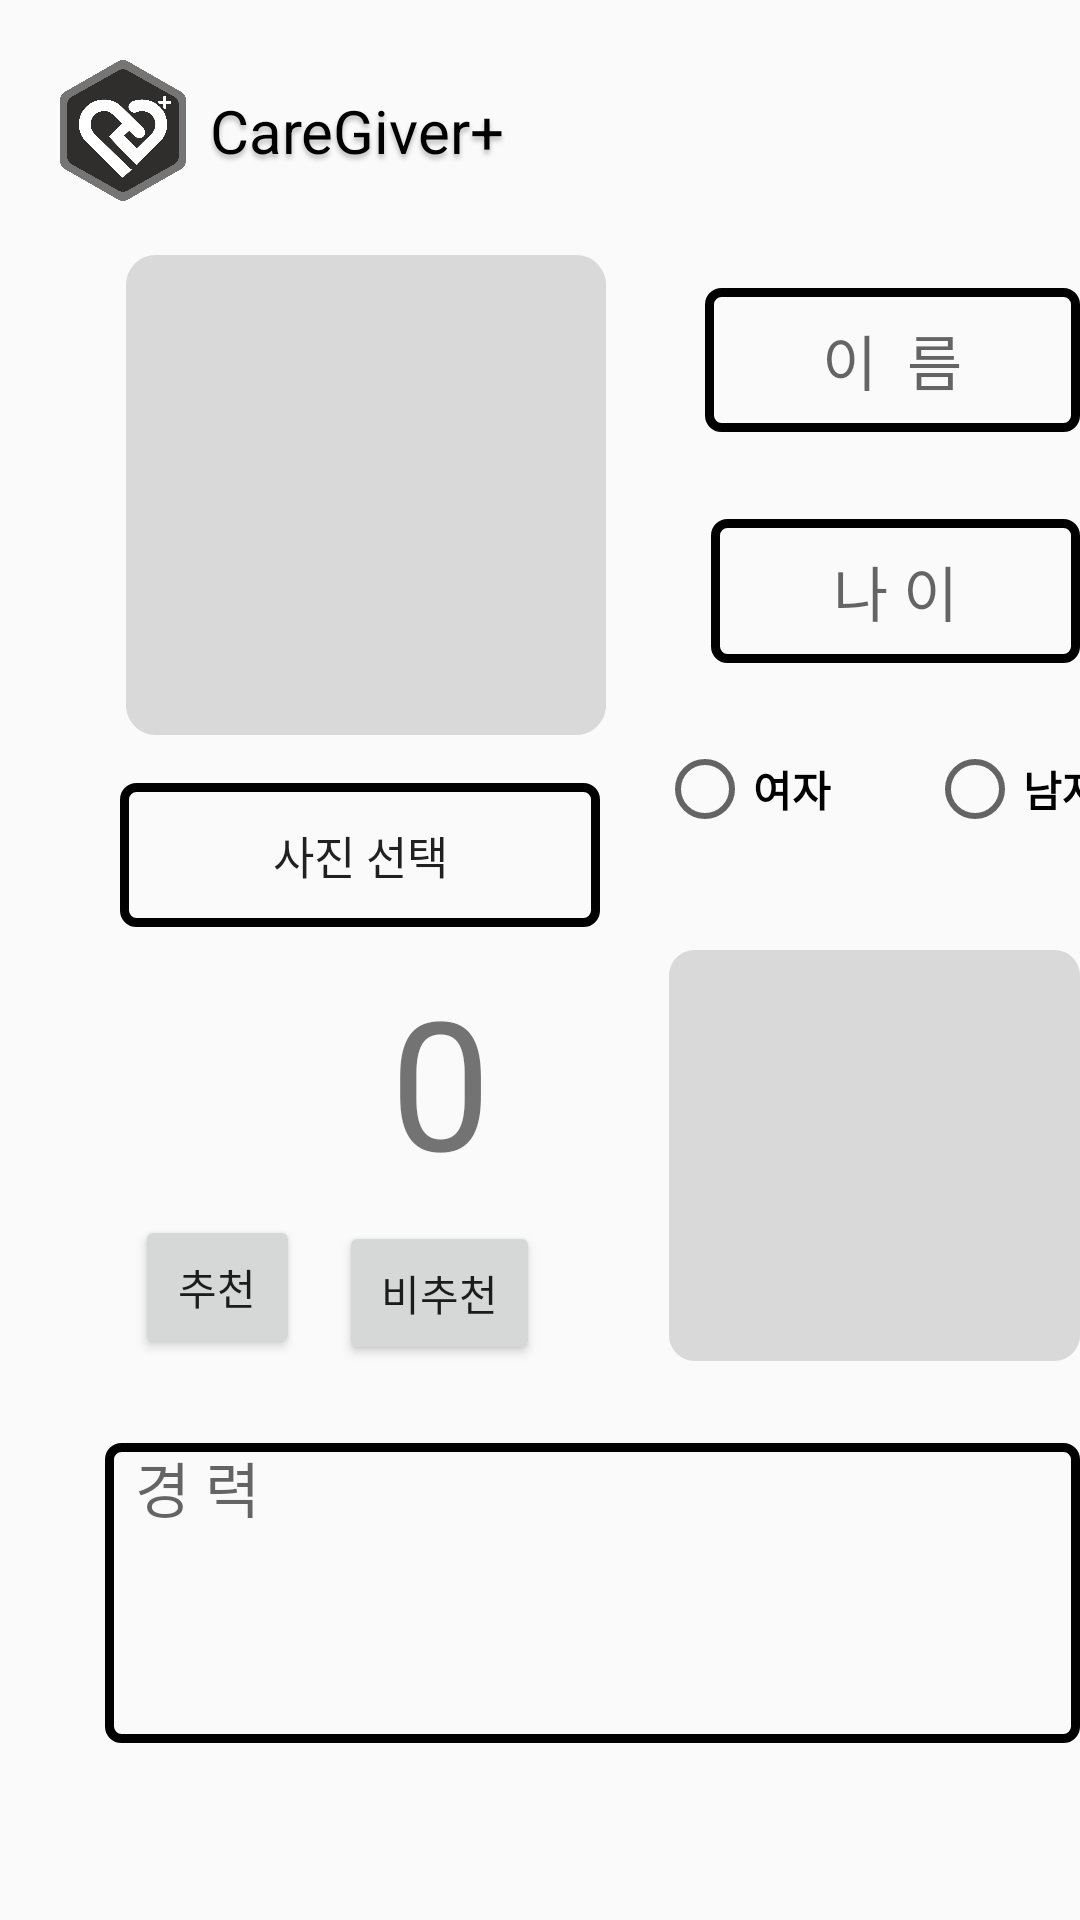

Reconstruct the res/layout file that produces this screen, plus the resources it refers to.
<!-- AndroidManifest.xml: application theme Theme.Caregiver -->
<!-- res/layout/mapcompanion_info.xml -->
<?xml version="1.0" encoding="utf-8"?>
<RelativeLayout xmlns:android="http://schemas.android.com/apk/res/android"
    android:layout_width="match_parent"
    android:layout_height="match_parent"
    xmlns:app="http://schemas.android.com/apk/res-auto"
    xmlns:tools="http://schemas.android.com/tools">

    
    <ImageView
        android:layout_width="42dp"
        android:layout_height="47dp"
        android:layout_alignParentStart="true"
        android:layout_alignParentLeft="true"
        android:layout_alignParentTop="true"
        android:layout_marginStart="20dp"
        android:layout_marginLeft="20dp"
        android:layout_marginTop="20dp"
        android:background="@drawable/icon"
        android:clipToOutline="true" />

    

    <TextView
        android:layout_width="wrap_content"
        android:layout_height="wrap_content"
        android:layout_alignParentStart="true"
        android:layout_alignParentLeft="true"
        android:layout_alignParentTop="true"
        android:layout_marginStart="70dp"
        android:layout_marginLeft="70dp"
        android:layout_marginTop="30dp"
        android:gravity="top"
        android:text="@string/caregiver_"
        android:textAppearance="@style/caregiver_mini" />

    


    


    <ImageView
        android:id="@+id/certification"
        android:layout_width="160dp"
        android:layout_height="160dp"
        android:layout_alignParentStart="true"
        android:layout_alignParentTop="true"
        android:layout_marginStart="223dp"
        android:layout_marginTop="305dp"
        android:adjustViewBounds="true"
        android:maxWidth="200dp"
        android:maxHeight="200dp"
        android:onClick="onClick"
        android:src="@drawable/signup_button"
        tools:ignore="SpeakableTextPresentCheck" />

    <ImageView
        android:id="@+id/user_image"
        android:layout_width="160dp"
        android:layout_height="160dp"
        android:layout_alignParentStart="true"
        android:layout_alignParentTop="true"
        android:layout_marginStart="42dp"
        android:layout_marginTop="85dp"
        android:adjustViewBounds="true"
        android:maxWidth="200dp"
        android:maxHeight="200dp"
        android:onClick="onClick"
        android:src="@drawable/signup_button"
        tools:ignore="SpeakableTextPresentCheck" />

    <Button
        android:id="@+id/btn_UploadPicture"
        android:layout_width="160dp"
        android:layout_height="48dp"
        android:layout_alignParentStart="true"
        android:layout_alignParentTop="true"
        android:layout_gravity="center"
        android:layout_marginStart="40dp"
        android:layout_marginTop="261dp"
        android:background="@drawable/stroke"
        android:onClick="onClick"
        android:text="사진 선택"
        android:textSize="15sp" />

    <EditText
        android:id="@+id/name"
        android:layout_width="142dp"
        android:layout_height="48dp"
        android:layout_alignParentLeft="true"
        android:layout_alignParentTop="true"
        android:layout_marginLeft="235dp"
        android:layout_marginTop="96dp"
        android:background="@drawable/stroke"
        android:elevation="4dp"
        android:hint="이  름"
        android:textAlignment="center"
        android:textSize="20dp" />


    

    <EditText
        android:id="@+id/age"
        android:layout_width="142dp"
        android:layout_height="48dp"
        android:layout_alignParentLeft="true"
        android:layout_alignParentTop="true"
        android:layout_marginLeft="237dp"
        android:layout_marginTop="173dp"
        android:background="@drawable/stroke"
        android:elevation="4dp"
        android:hint="나 이"
        android:textAlignment="center"
        android:textSize="20dp" />

    


    


    


    





    


    <EditText
        android:id="@+id/significant"
        android:layout_width="341dp"
        android:layout_height="100dp"
        android:layout_alignParentStart="true"
        android:layout_alignParentLeft="true"
        android:layout_alignParentTop="true"
        android:layout_marginStart="35dp"
        android:layout_marginLeft="35dp"
        android:layout_marginTop="481dp"
        android:background="@drawable/stroke"
        android:elevation="4dp"
        android:gravity="top|left"
        android:hint="  경 력"
        android:textSize="20dp" />

    <Button
        android:id="@+id/sinchung"
        android:layout_width="wrap_content"
        android:layout_height="wrap_content"
        android:layout_alignParentStart="true"
        android:layout_alignParentTop="true"
        android:layout_marginStart="153dp"
        android:layout_marginTop="646dp"
        android:background="#000000"
        android:text="신청하기"
        android:textColor="#ffffff" />

    <RadioGroup
        android:id="@+id/ckkmale"
        android:layout_width="181dp"
        android:layout_height="96dp"
        android:layout_alignParentStart="true"
        android:layout_alignParentTop="true"
        android:layout_marginStart="219dp"
        android:layout_marginTop="233dp"
        android:orientation="horizontal">


        <RadioButton
            android:id="@+id/female"
            android:layout_width="90dp"
            android:layout_height="60sp"
            android:layout_alignParentEnd="true"
            android:layout_alignParentBottom="true"
            android:layout_marginBottom="461dp"
            android:text="여자"
            android:textStyle="bold">

        </RadioButton>


        <RadioButton
            android:id="@+id/male"
            android:layout_width="90dp"
            android:layout_height="60sp"
            android:layout_alignParentEnd="true"
            android:layout_alignParentBottom="true"
            android:layout_marginEnd="150dp"
            android:layout_marginBottom="455dp"
            android:text="남자"
            android:textStyle="bold">

        </RadioButton>

    </RadioGroup>

    <ImageView

        android:id="@+id/heart_rating"
        android:layout_width="71dp"
        android:layout_height="67dp"
        android:layout_alignParentStart="true"
        android:layout_alignParentTop="true"
        android:layout_marginStart="42dp"
        android:layout_marginTop="330dp"
        android:adjustViewBounds="true"
        android:background="@drawable/heart"
        android:maxWidth="200dp"
        android:maxHeight="200sp" />

    <TextView
        android:id="@+id/tv_count"
        android:layout_width="wrap_content"
        android:layout_height="wrap_content"
        android:layout_alignParentStart="true"
        android:layout_alignParentTop="true"
        android:layout_marginStart="130dp"
        android:layout_marginTop="320dp"
        android:text="0"
        android:textSize="60dp"
        app:layout_constraintBottom_toBottomOf="parent"
        app:layout_constraintEnd_toEndOf="parent"
        app:layout_constraintStart_toStartOf="parent"
        app:layout_constraintTop_toTopOf="parent"
        app:layout_constraintVertical_bias="0.4" />

    <Button
        android:id="@+id/btn_add"
        android:layout_width="55dp"
        android:layout_height="wrap_content"
        android:layout_alignParentStart="true"
        android:layout_alignParentTop="true"
        android:layout_marginStart="45dp"
        android:layout_marginTop="405dp"
        android:text="추천"
        app:layout_constraintBottom_toBottomOf="parent"
        app:layout_constraintEnd_toStartOf="@id/btn_minus"
        app:layout_constraintStart_toStartOf="parent"
        app:layout_constraintVertical_chainStyle="spread_inside" />

    <Button
        android:id="@+id/btn_minus"
        android:layout_width="67dp"
        android:layout_height="wrap_content"
        android:layout_alignParentStart="true"
        android:layout_alignParentTop="true"
        android:layout_marginStart="113dp"
        android:layout_marginTop="407dp"
        android:text="비추천"
        app:layout_constraintBottom_toBottomOf="parent"
        app:layout_constraintEnd_toEndOf="parent"
        app:layout_constraintStart_toEndOf="@id/btn_add" />


</RelativeLayout>
<!-- resources referenced by this layout -->
<resources>
  <!-- drawable icon: png bitmap (drawable, 43046 bytes) -->
  <!-- drawable signup_button (drawable) -->
  <vector
      xmlns:android="http://schemas.android.com/apk/res/android"
      xmlns:aapt="http://schemas.android.com/aapt"
      android:width="160dp"
      android:height="160dp"
      android:viewportWidth="160"
      android:viewportHeight="160"
      >
      <group>
          <clip-path
              android:pathData="M10 0H150C155.523 0 160 4.47715 160 10V150C160 155.523 155.523 160 150 160H10C4.47715 160 0 155.523 0 150V10C0 4.47715 4.47715 0 10 0Z"
              />
          <path
              android:pathData="M0 0V160H160V0"
              android:fillColor="#D9D9D9"
              />
      </group>
  </vector>
  <!-- drawable stroke (drawable) -->
  <?xml version="1.0" encoding="utf-8"?>
  <shape xmlns:android="http://schemas.android.com/apk/res/android"
      android:shape="rectangle">
      <solid android:color="@android:color/transparent" />
      <stroke
          android:width="3dp"
          android:color="#000000" />
      <corners android:radius="4dp" />
  </shape>
  <string name="caregiver_">CareGiver+</string>
  <style name="caregiver_mini">
          <item name="android:textSize">20sp</item>
          <item name="android:textColor">#000000</item>
          <item name="android:shadowColor">#40000000</item>
          <item name="android:shadowDx">0</item>
          <item name="android:shadowDy">4</item>
          <item name="android:shadowRadius">4</item>
      </style>
  <style name="Theme.Caregiver" parent="android:Theme.Material.Light.NoActionBar">
          <item name="android:statusBarColor">@color/purple_700</item>
      </style>
  <!-- not gathered from this repository: default colours our renderer supplied (Android Studio template values) -->
  <color name="purple_700">#FF3700B3</color>
</resources>
